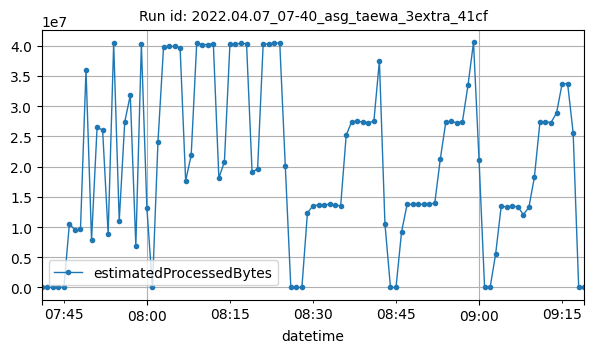

The file beside this chart, header and first rows:
datetime, estimatedProcessedBytes
2022-04-07T07:41:00Z, 1742
2022-04-07T07:42:00Z, 7002
2022-04-07T07:43:00Z, 6996
2022-04-07T07:44:00Z, 3478
2022-04-07T07:45:00Z, 10552
2022-04-07T07:46:00Z, 10533589
2022-04-07T07:47:00Z, 9527158
2022-04-07T07:48:00Z, 9598058
2022-04-07T07:49:00Z, 36021354
2022-04-07T07:50:00Z, 7863985
2022-04-07T07:51:00Z, 26493282
2022-04-07T07:52:00Z, 26047633
2022-04-07T07:53:00Z, 8857056
2022-04-07T07:54:00Z, 40420229
2022-04-07T07:55:00Z, 10991133
2022-04-07T07:56:00Z, 27415803
2022-04-07T07:57:00Z, 31804366
2022-04-07T07:58:00Z, 6829080
2022-04-07T07:59:00Z, 40214139
2022-04-07T08:00:00Z, 13109179
2022-04-07T08:01:00Z, 5148
2022-04-07T08:02:00Z, 24079062
2022-04-07T08:03:00Z, 39729866
2022-04-07T08:04:00Z, 39891250
2022-04-07T08:05:00Z, 39882198
2022-04-07T08:06:00Z, 39617735
2022-04-07T08:07:00Z, 17639900
2022-04-07T08:08:00Z, 21884434
2022-04-07T08:09:00Z, 40450866
2022-04-07T08:10:00Z, 40178012
2022-04-07T08:11:00Z, 40194212
2022-04-07T08:12:00Z, 40351059
2022-04-07T08:13:00Z, 18130707
2022-04-07T08:14:00Z, 20782802
2022-04-07T08:15:00Z, 40285332
2022-04-07T08:16:00Z, 40246667
2022-04-07T08:17:00Z, 40421020
2022-04-07T08:18:00Z, 40304767
2022-04-07T08:19:00Z, 19094946
2022-04-07T08:20:00Z, 19641859
2022-04-07T08:21:00Z, 40223745
2022-04-07T08:22:00Z, 40322289
2022-04-07T08:23:00Z, 40423948
2022-04-07T08:24:00Z, 40474141
2022-04-07T08:25:00Z, 20095448
2022-04-07T08:26:00Z, 7686
2022-04-07T08:27:00Z, 3636
2022-04-07T08:28:00Z, 3792
2022-04-07T08:29:00Z, 12334942
2022-04-07T08:30:00Z, 13529924
2022-04-07T08:31:00Z, 13640719
2022-04-07T08:32:00Z, 13716938
2022-04-07T08:33:00Z, 13734726
2022-04-07T08:34:00Z, 13646921
2022-04-07T08:35:00Z, 13494332
2022-04-07T08:36:00Z, 25177907
2022-04-07T08:37:00Z, 27450222
2022-04-07T08:38:00Z, 27459877
2022-04-07T08:39:00Z, 27407444
2022-04-07T08:40:00Z, 27285552
... 39 more rows
